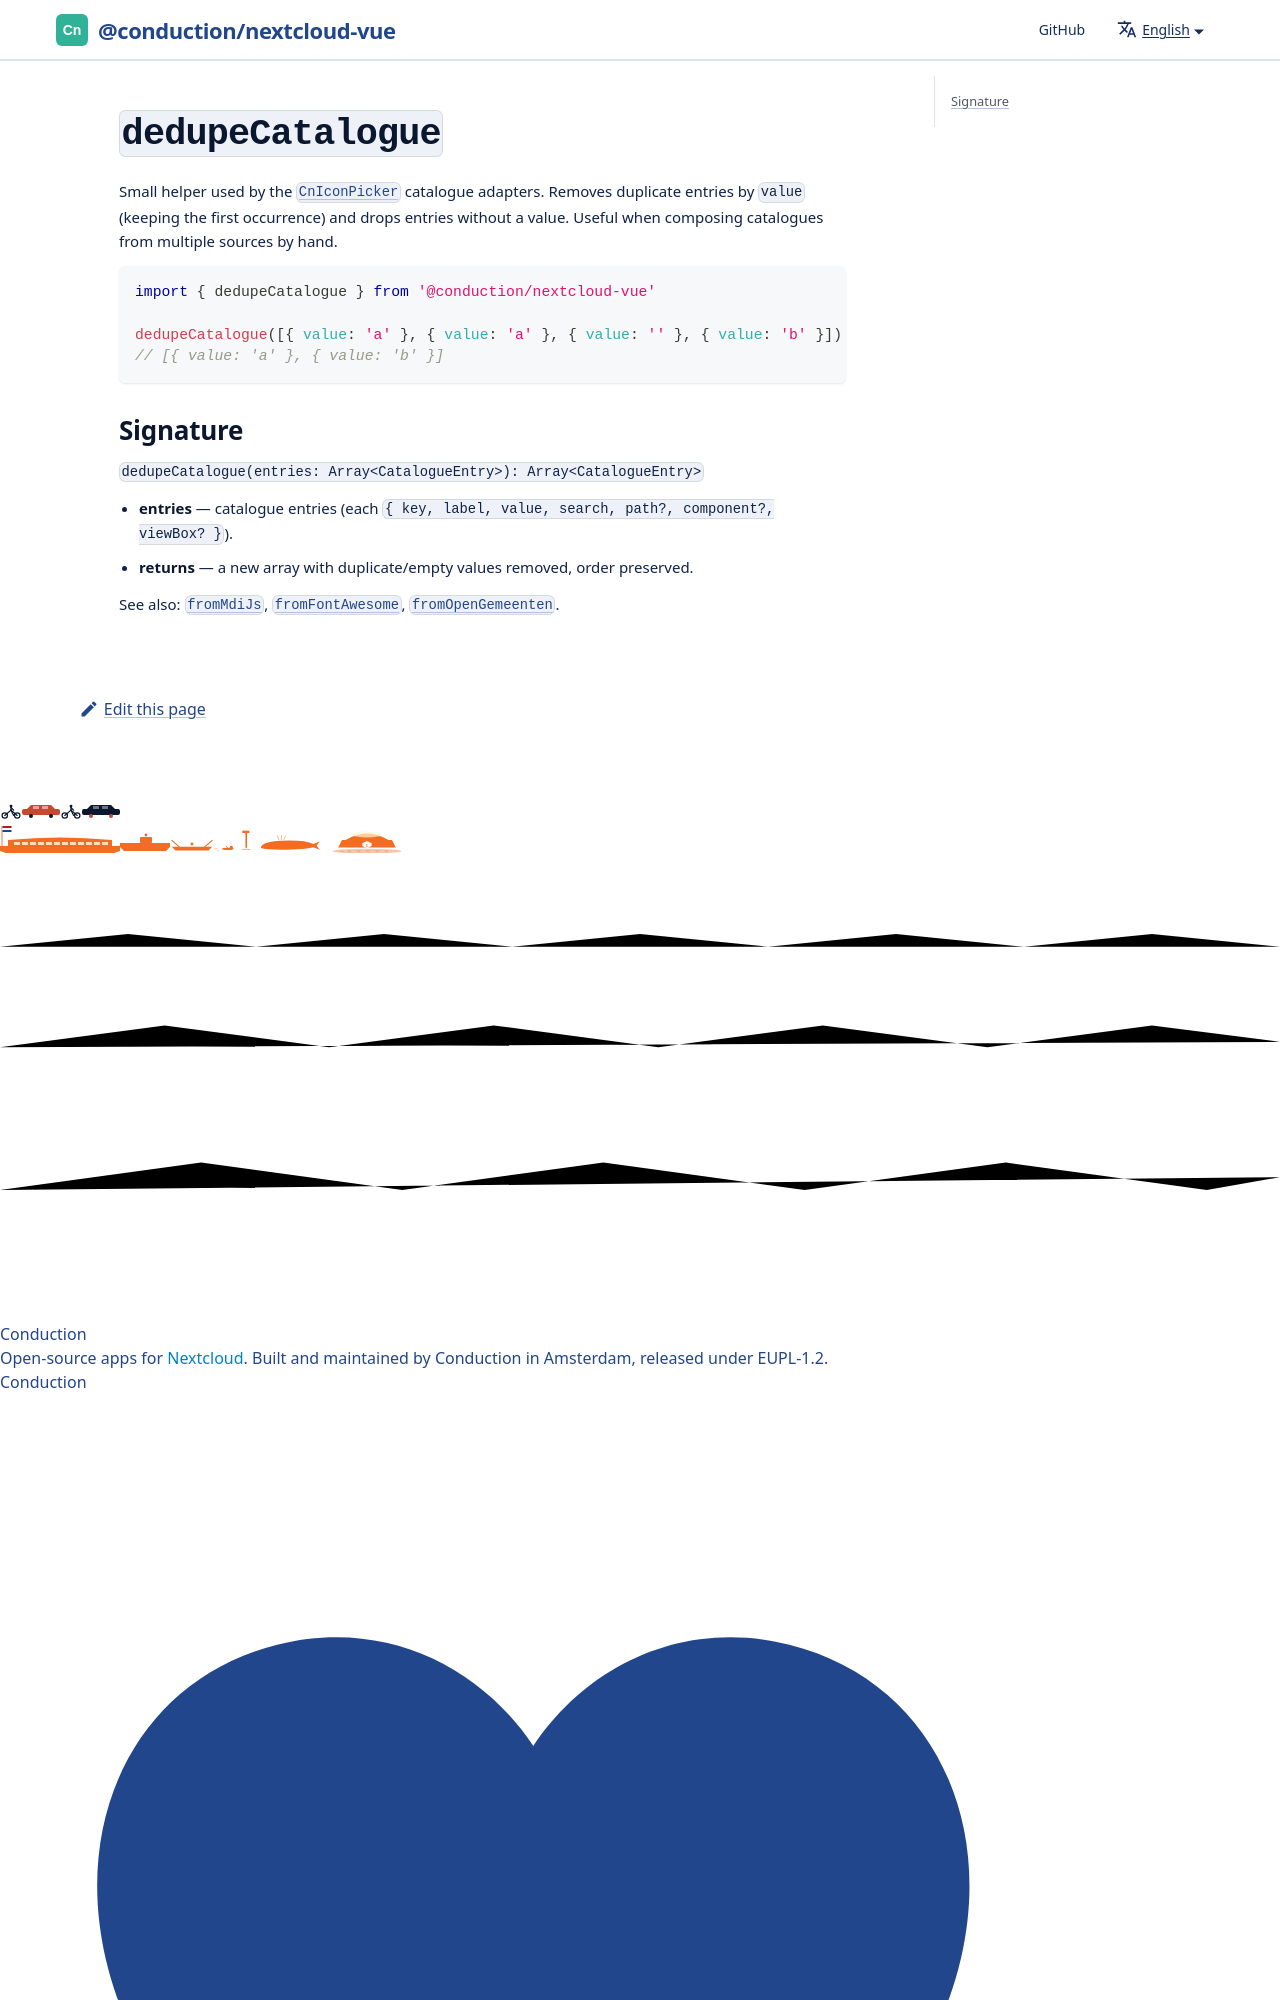

repository: ConductionNL/nextcloud-vue · page: docs/utilities/dedupe-catalogue/index.html · generator: docusaurus

<!--
  - SPDX-FileCopyrightText: 2026 Conduction B.V.
  - SPDX-License-Identifier: EUPL-1.2
-->

# `dedupeCatalogue`

Small helper used by the [`CnIconPicker`](../components/cn-icon-picker.md) catalogue
